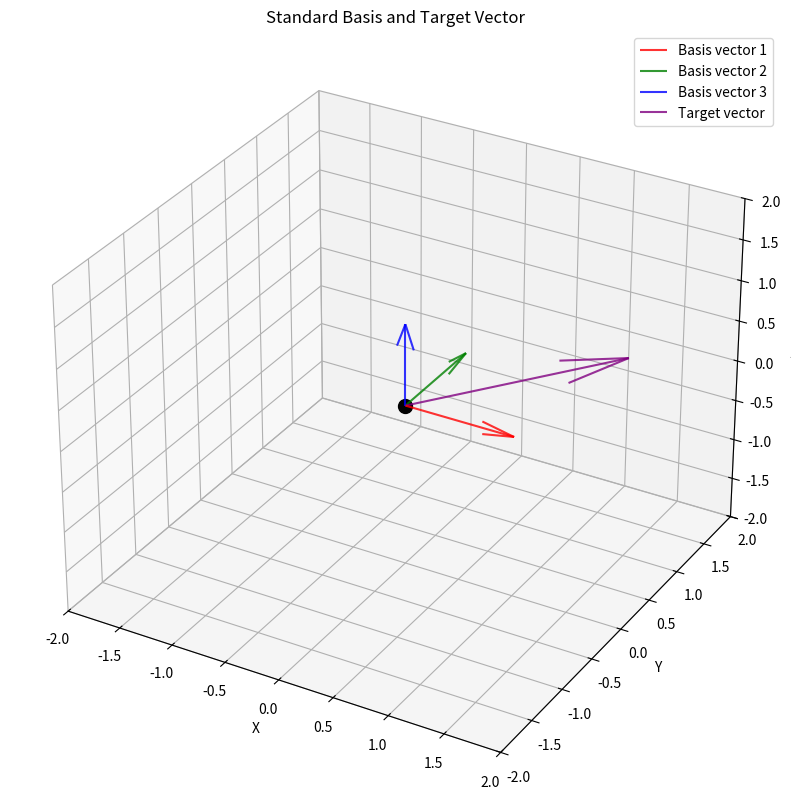
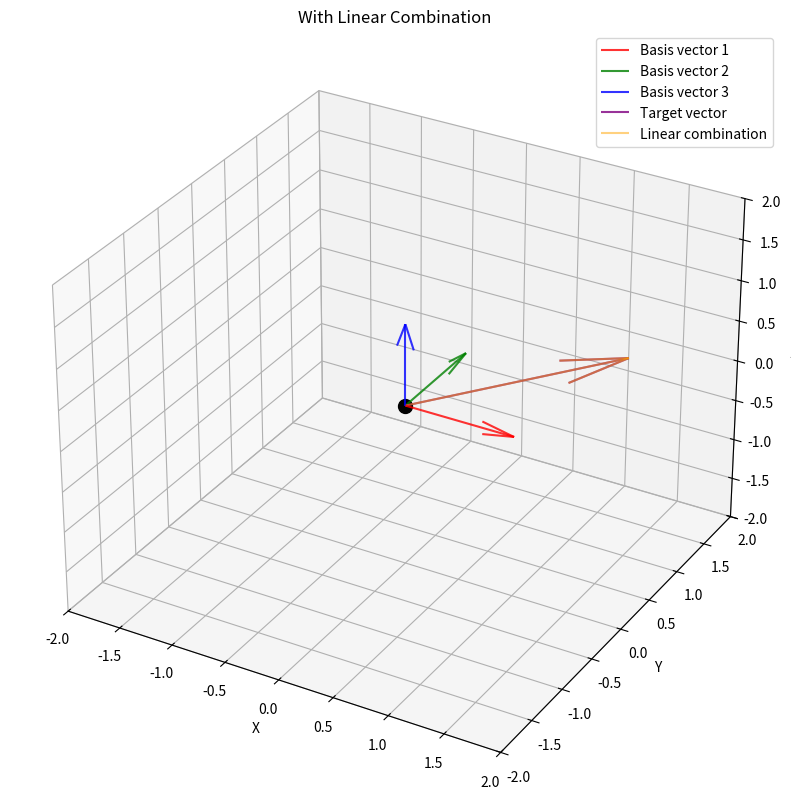

These charts were generated, in order, by the following Python code:
import numpy as np
import matplotlib.pyplot as plt
from mpl_toolkits.mplot3d import Axes3D
from typing import List, Tuple, Optional
import numpy.typing as npt

def plot_basis_and_vector(basis_vectors: List[npt.NDArray[np.float64]], 
                         target_vector: npt.NDArray[np.float64],
                         coefficients: Optional[List[float]] = None,
                         title: str = "Visualization") -> None:
    """Plot basis vectors and target vector in 3D with optional linear combination"""
    fig = plt.figure(figsize=(10, 10))
    ax = fig.add_subplot(111, projection='3d')
    
    # Plot origin
    ax.scatter([0], [0], [0], color='black', s=100)
    
    # Plot basis vectors
    colors = ['r', 'g', 'b']
    for i, vector in enumerate(basis_vectors):
        ax.quiver(0, 0, 0, vector[0], vector[1], vector[2], 
                 color=colors[i], alpha=0.8, label=f'Basis vector {i+1}')
    
    # Plot target vector
    ax.quiver(0, 0, 0, target_vector[0], target_vector[1], target_vector[2], 
             color='purple', alpha=0.8, label='Target vector')
    
    if coefficients:
        linear_comb = sum(c * v for c, v in zip(coefficients, basis_vectors))
        ax.quiver(0, 0, 0, linear_comb[0], linear_comb[1], linear_comb[2],
                 color='orange', alpha=0.5, label='Linear combination')
    
    # Setup plot properties
    ax.set_xlabel('X'), ax.set_ylabel('Y'), ax.set_zlabel('Z')
    ax.set_title(title)
    
    # Set equal aspect ratio
    limits = np.array([ax.get_xlim(), ax.get_ylim(), ax.get_zlim()]).T.flatten()
    mean = np.mean(limits)
    for dim in [ax.set_xlim, ax.set_ylim, ax.set_zlim]:
        dim(mean - 2, mean + 2)
    
    ax.legend()
    plt.show(block=False)
    plt.pause(0.1)

# Main execution
if __name__ == "__main__":
    # Standard basis vectors
    standard_basis = [
        np.array([1.0, 0.0, 0.0]),
        np.array([0.0, 1.0, 0.0]), 
        np.array([0.0, 0.0, 1.0])
    ]
    
    # Target vector and its coefficients
    target = np.array([1.5, 1.0, 0.5])
    coeffs = [1.5, 1.0, 0.5]
    
    # Create visualizations
    plot_basis_and_vector(standard_basis, target, 
                         title="Standard Basis and Target Vector")
    plot_basis_and_vector(standard_basis, target, coeffs,
                         title="With Linear Combination")
    
    input("Press Enter to close plots...")
    plt.close('all')
